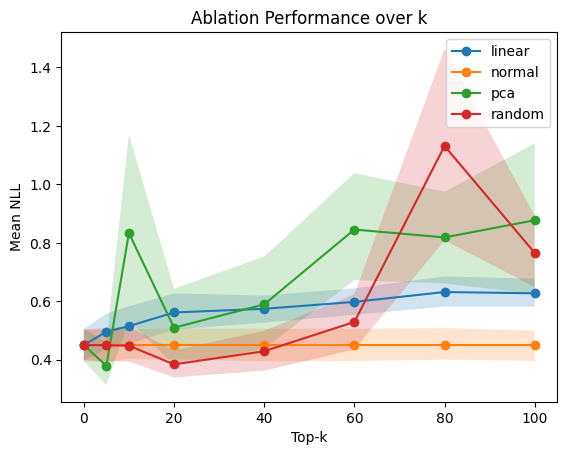

Values plotted in this chart, from the file beside it:
top_k, method, metric, mean, ci_low, ci_high
0, linear, nll, 0.4504, 0.3973, 0.5046
0, normal, nll, 0.4504, 0.3938, 0.5019
0, pca, nll, 0.4504, 0.3957, 0.5051
0, random, nll, 0.4504, 0.3994, 0.504
5, linear, nll, 0.4958, 0.4364, 0.5582
5, normal, nll, 0.4504, 0.3931, 0.5016
5, pca, nll, 0.3791, 0.3138, 0.4608
5, random, nll, 0.4497, 0.3937, 0.5089
10, linear, nll, 0.515, 0.4542, 0.583
10, normal, nll, 0.4504, 0.4024, 0.5044
10, pca, nll, 0.8335, 0.5345, 1.171
10, random, nll, 0.4481, 0.394, 0.5124
20, linear, nll, 0.5617, 0.503, 0.6272
20, normal, nll, 0.4504, 0.4012, 0.5072
20, pca, nll, 0.5097, 0.3814, 0.643
20, random, nll, 0.3842, 0.3396, 0.4322
40, linear, nll, 0.5744, 0.5269, 0.6195
40, normal, nll, 0.4504, 0.3945, 0.5066
40, pca, nll, 0.5894, 0.4376, 0.7531
40, random, nll, 0.4292, 0.3627, 0.4995
60, linear, nll, 0.5979, 0.5537, 0.6443
60, normal, nll, 0.4504, 0.3958, 0.5054
60, pca, nll, 0.8455, 0.6726, 1.038
60, random, nll, 0.5293, 0.4349, 0.6236
80, linear, nll, 0.6318, 0.5818, 0.6853
80, normal, nll, 0.4504, 0.4006, 0.508
80, pca, nll, 0.8185, 0.6608, 0.9751
80, random, nll, 1.131, 0.8087, 1.464
100, linear, nll, 0.6273, 0.5817, 0.677
100, normal, nll, 0.4504, 0.3963, 0.5
100, pca, nll, 0.8773, 0.6251, 1.14
100, random, nll, 0.7655, 0.6488, 0.8922
